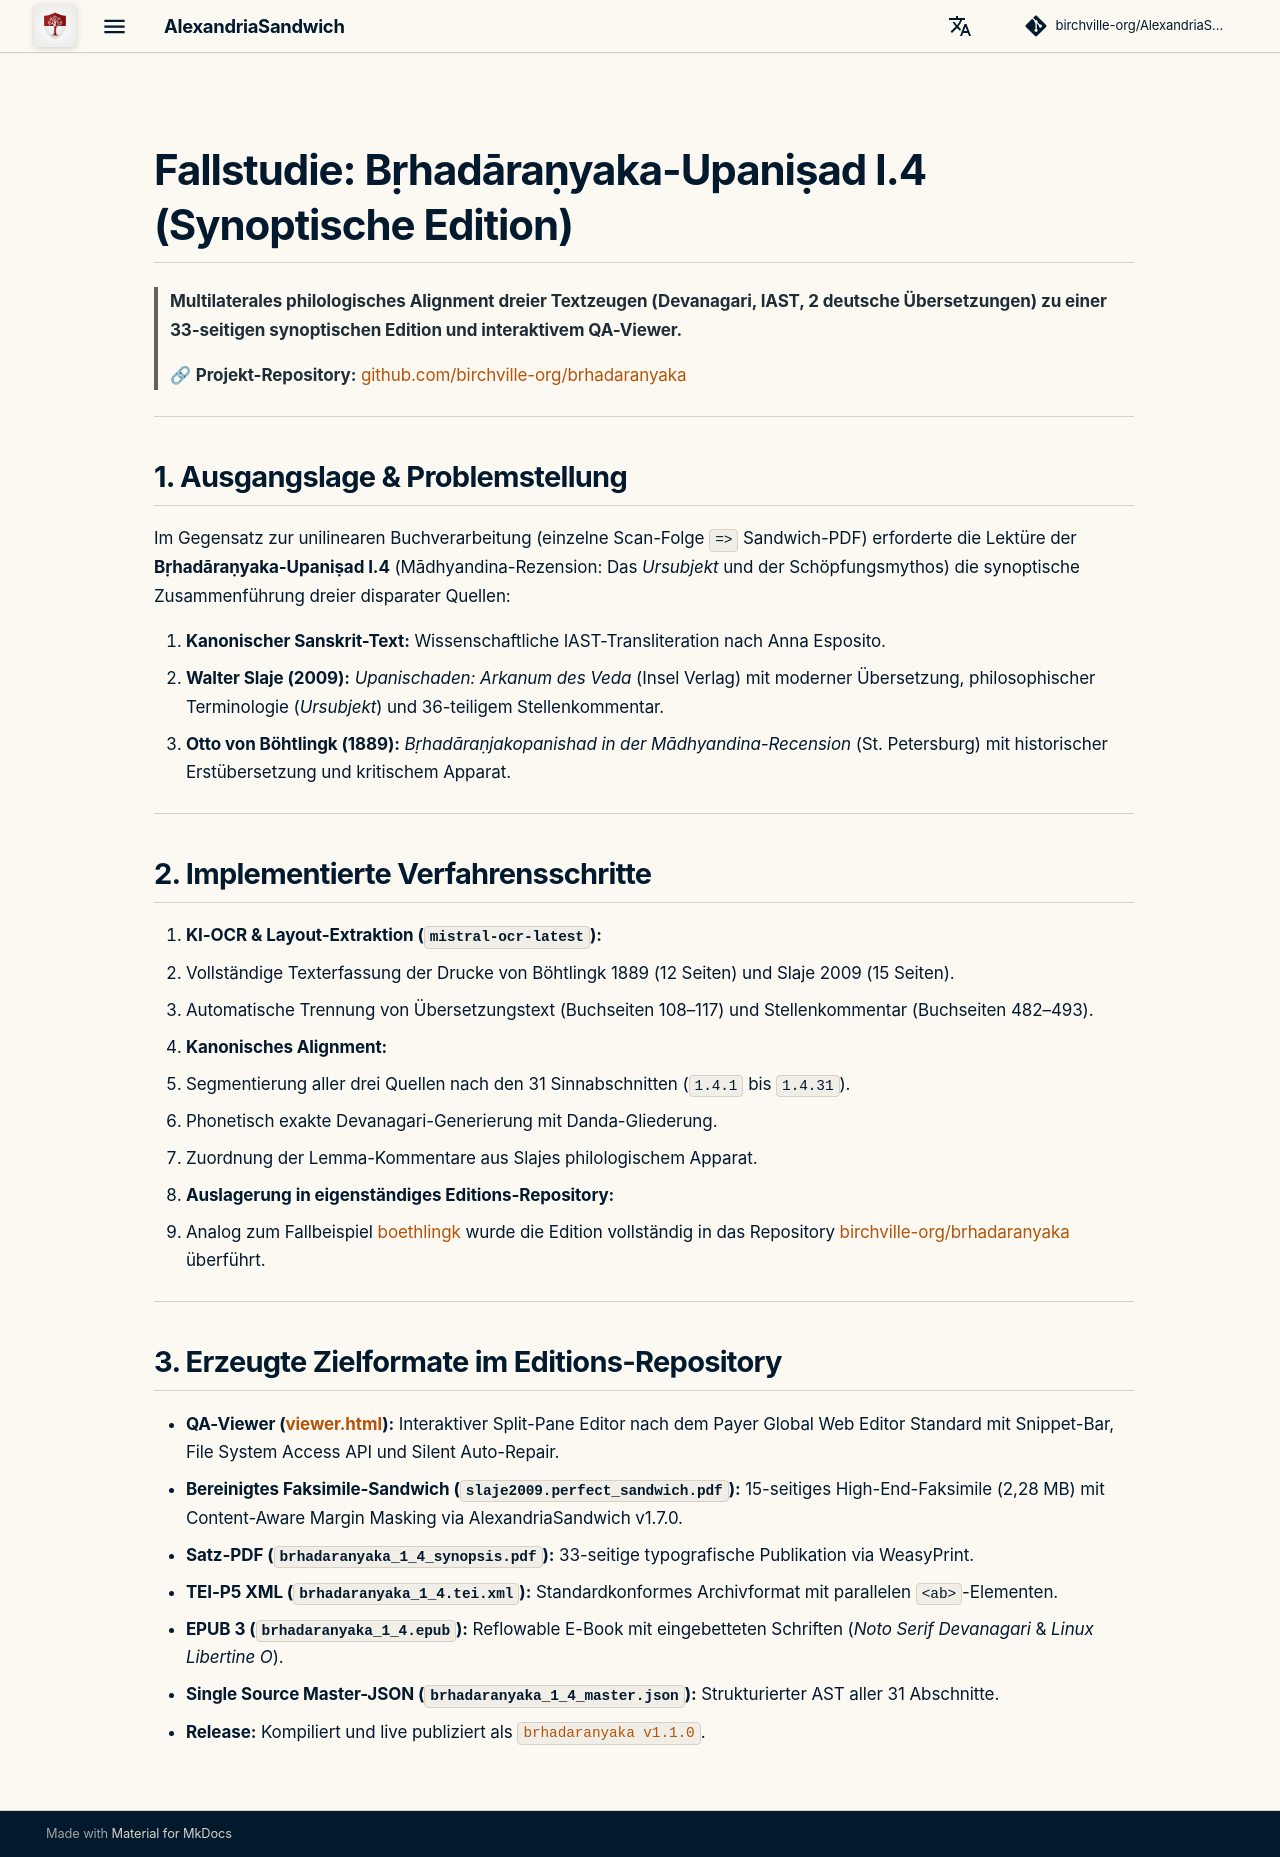

repository: birchville-org/AlexandriaSandwich · page: case-study-bau/index.html · generator: mkdocs

# Fallstudie: Bṛhadāraṇyaka-Upaniṣad I.4 (Synoptische Edition)

> **Multilaterales philologisches Alignment dreier Textzeugen (Devanagari, IAST, 2 deutsche Übersetzungen) zu einer 33-seitigen synoptischen Edition und interaktivem QA-Viewer.**
> 
> 🔗 **Projekt-Repository:** [github.com/birchville-org/brhadaranyaka](https://github.com/birchville-org/brhadaranyaka)

---

## 1. Ausgangslage & Problemstellung

Im Gegensatz zur unilinearen Buchverarbeitung (einzelne Scan-Folge `=>` Sandwich-PDF) erforderte die Lektüre der **Bṛhadāraṇyaka-Upaniṣad I.4** (Mādhyandina-Rezension: Das *Ursubjekt* und der Schöpfungsmythos) die synoptische Zusammenführung dreier disparater Quellen:

1. **Kanonischer Sanskrit-Text:** Wissenschaftliche IAST-Transliteration nach Anna Esposito.
2. **Walter Slaje (2009):** *Upanischaden: Arkanum des Veda* (Insel Verlag) mit moderner Übersetzung, philosophischer Terminologie (*Ursubjekt*) und 36-teiligem Stellenkommentar.
3. **Otto von Böhtlingk (1889):** *Bṛhadāraṇjakopanishad in der Mādhyandina-Recension* (St. Petersburg) mit historischer Erstübersetzung und kritischem Apparat.

---

## 2. Implementierte Verfahrensschritte

1. **KI-OCR & Layout-Extraktion (`mistral-ocr-latest`):**
   * Vollständige Texterfassung der Drucke von Böhtlingk 1889 (12 Seiten) und Slaje 2009 (15 Seiten).
   * Automatische Trennung von Übersetzungstext (Buchseiten 108–117) und Stellenkommentar (Buchseiten 482–493).
2. **Kanonisches Alignment:**
   * Segmentierung aller drei Quellen nach den 31 Sinnabschnitten (`1.4.1` bis `1.4.31`).
   * Phonetisch exakte Devanagari-Generierung mit Danda-Gliederung.
   * Zuordnung der Lemma-Kommentare aus Slajes philologischem Apparat.
3. **Auslagerung in eigenständiges Editions-Repository:**
   * Analog zum Fallbeispiel [boethlingk](https://github.com/birchville-org/boethlingk) wurde die Edition vollständig in das Repository [birchville-org/brhadaranyaka](https://github.com/birchville-org/brhadaranyaka) überführt.

---

## 3. Erzeugte Zielformate im Editions-Repository

* **QA-Viewer ([viewer.html](https://github.com/birchville-org/brhadaranyaka/blob/main/viewer.html)):** Interaktiver Split-Pane Editor nach dem Payer Global Web Editor Standard mit Snippet-Bar, File System Access API und Silent Auto-Repair.
* **Bereinigtes Faksimile-Sandwich (`slaje2009.perfect_sandwich.pdf`):** 15-seitiges High-End-Faksimile (2,28 MB) mit Content-Aware Margin Masking via AlexandriaSandwich v1.7.0.
* **Satz-PDF (`brhadaranyaka_1_4_synopsis.pdf`):** 33-seitige typografische Publikation via WeasyPrint.
* **TEI-P5 XML (`brhadaranyaka_1_4.tei.xml`):** Standardkonformes Archivformat mit parallelen `<ab>`-Elementen.
* **EPUB 3 (`brhadaranyaka_1_4.epub`):** Reflowable E-Book mit eingebetteten Schriften (*Noto Serif Devanagari* & *Linux Libertine O*).
* **Single Source Master-JSON (`brhadaranyaka_1_4_master.json`):** Strukturierter AST aller 31 Abschnitte.
* **Release:** Kompiliert und live publiziert als [`brhadaranyaka v1.1.0`](https://github.com/birchville-org/brhadaranyaka/releases/tag/v1.1.0).
